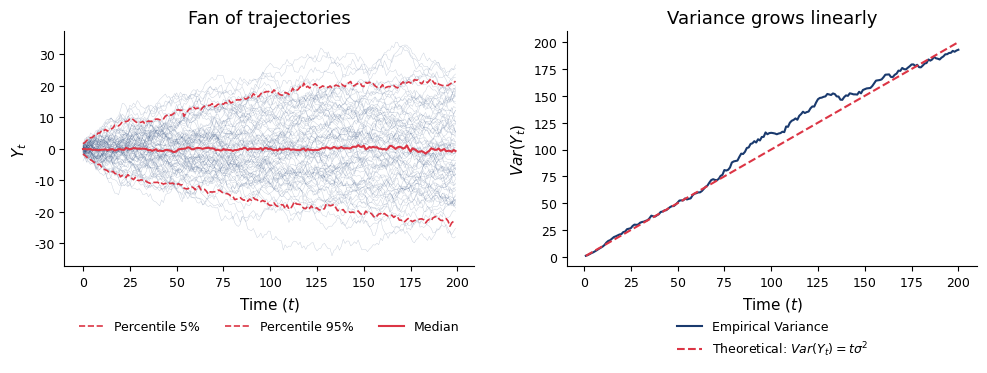

Python code for this plot:
import numpy as np
import matplotlib.pyplot as plt

# ---------------------------------------------------------------------------
# Chart style settings
# ---------------------------------------------------------------------------
plt.rcParams['figure.facecolor'] = 'none'
plt.rcParams['axes.facecolor'] = 'none'
plt.rcParams['savefig.facecolor'] = 'none'
plt.rcParams['savefig.transparent'] = True
plt.rcParams['axes.grid'] = False
plt.rcParams['font.family'] = 'sans-serif'
plt.rcParams['font.sans-serif'] = ['Helvetica', 'Arial', 'DejaVu Sans']
plt.rcParams['font.size'] = 11
plt.rcParams['axes.labelsize'] = 11
plt.rcParams['axes.titlesize'] = 13
plt.rcParams['xtick.labelsize'] = 9
plt.rcParams['ytick.labelsize'] = 9
plt.rcParams['legend.fontsize'] = 9
plt.rcParams['legend.facecolor'] = 'none'
plt.rcParams['legend.framealpha'] = 0
plt.rcParams['legend.edgecolor'] = 'none'
plt.rcParams['axes.spines.top'] = False
plt.rcParams['axes.spines.right'] = False
plt.rcParams['lines.linewidth'] = 1.5

# Colors
BLUE = '#1A3A6E'
RED  = '#DC3545'


def bottom_legend(ax, ncol=2, **kw):
    ax.legend(loc='upper center', bbox_to_anchor=(0.5, -0.18),
              ncol=ncol, frameon=False, **kw)


# ---------------------------------------------------------------------------
# Simulate
# ---------------------------------------------------------------------------
np.random.seed(42)
T = 200
n_paths = 200

fig, axes = plt.subplots(1, 2, figsize=(10, 4))

paths = np.cumsum(np.random.normal(0, 1, (n_paths, T)), axis=1)

# Fan chart
for i in range(min(n_paths, 80)):
    axes[0].plot(paths[i], lw=0.3, alpha=0.25, color=BLUE)
for p, ls in zip([5, 95], ['--', '--']):
    axes[0].plot(np.percentile(paths, p, axis=0), color=RED, ls=ls, lw=1.2,
                 label=f'Percentile {p}%')
axes[0].plot(np.percentile(paths, 50, axis=0), color=RED, lw=1.5, label='Median')
axes[0].set_title('Fan of trajectories')
axes[0].set_xlabel('Time ($t$)')
axes[0].set_ylabel('$Y_t$')
bottom_legend(axes[0], ncol=3)

t_arr = np.arange(1, T + 1)
emp_var = np.var(paths, axis=0)
axes[1].plot(t_arr, emp_var, color=BLUE, lw=1.5, label='Empirical Variance')
axes[1].plot(t_arr, t_arr, color=RED, ls='--', lw=1.5,
             label='Theoretical: $Var(Y_t)=t\\sigma^2$')
axes[1].set_title('Variance grows linearly')
axes[1].set_xlabel('Time ($t$)')
axes[1].set_ylabel('$Var(Y_t)$')
bottom_legend(axes[1], ncol=1)

fig.tight_layout()

plt.savefig('ch3_variance_growth.pdf', bbox_inches='tight', dpi=200, transparent=True)
plt.savefig('ch3_variance_growth.png', bbox_inches='tight', dpi=200, transparent=True)
plt.show()
